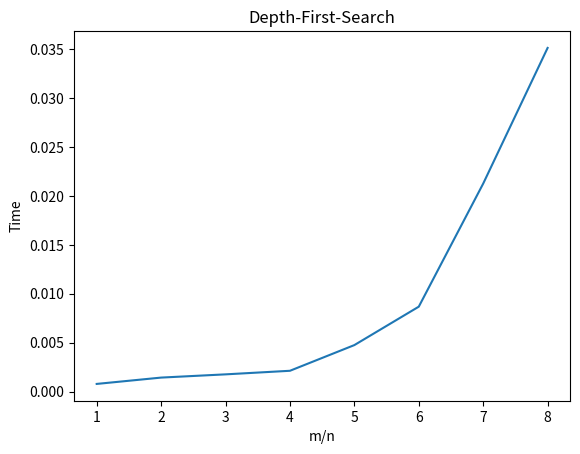

Generate this figure with matplotlib:
import random
import copy
import time
import matplotlib.pyplot as plt


def isSolution(child):
    global clauseArray
    table = copy.deepcopy(clauseArray)
    sizeOfChild = len(child)
    countTrue = 0
    # get all values in clauseArray and find if they are negative numbers.
    # table saves propositional values regarding randomNumber values
    for i, element in enumerate(clauseArray):
        for id, j in enumerate(element):
            # j<0 negative number
            if j < 0:
                if j >= -sizeOfChild:
                    # change number sign
                    table[i][id] = (not child[-j - 1])
            else:
                if j <= sizeOfChild:
                    table[i][id] = (child[j - 1])
        for id, j in enumerate(element):
            if table[i][id] == True:
                countTrue += 1
                break
    # if countTrue equals clauseArray length then every C is satisfied
    if countTrue == len(clauseArray):
        return True

    return False


# print values we used to find the solution
def makeInputFile(n, m, k):
    global clauseArray
    print("n=", n, "m=", m, "k=", k)
    clauseArray = []
    for _ in range(m):
        tempClauses = []
        for _ in range(k):
            randomNumber = random.randint(-n, n)
            while randomNumber == 0:
                randomNumber = random.randint(-n, n)
            tempClauses.append(randomNumber)
        print(tempClauses)
        clauseArray.append(tempClauses)


def isValid(child):
    global clauseArray
    table = copy.deepcopy(clauseArray)
    sizeOfChild = len(child)
    # get all values in clauseArray and find if they are negative numbers.
    # table saves propositional values regarding randomNumber values
    for i, element in enumerate(clauseArray):
        for id, j in enumerate(element):
            if j < 0:
                if j >= -sizeOfChild:
                    table[i][id] = (not child[-j - 1])
            else:
                if j <= sizeOfChild:
                    table[i][id] = (child[j - 1])
        if not any(table[i]):
            return False

    return True


def DFS(n, m, k):
    """step 1"""
    stack = []
    makeInputFile(n, m, k)
    stack.append([])
    """step 2"""
    while stack:
        """a"""
        vertex = stack.pop()
        """b"""
        while len(vertex) == n:
            if stack:
                vertex = stack.pop()
            else:
                return "Error"
        leftChild = copy.deepcopy(vertex)
        leftChild.append(False)
        rightChild = copy.deepcopy(vertex)
        rightChild.append(True)
        """step i"""
        if isValid(leftChild):
            """1"""
            if isSolution(leftChild):
                return "Solved" + str(leftChild)
            else:
                """step ii"""
                stack.append(leftChild)
        """step i"""
        if isValid(rightChild):
            """1"""
            if isSolution(rightChild):
                return "Solved" + str(leftChild)
            else:
                """step ii"""
                stack.append(rightChild)

    """step 3"""
    return "Impossible"


if __name__ == '__main__':
    x = []
    y = []
    for j in range(1, 9):
        start = time.time()
        print(DFS(10, 10 * j, 4))  # n, m, k
        end = time.time()
        x.append(j)
        y.append(end - start)
    plt.plot(x, y)

    # naming the x-axis
    plt.xlabel('m/n')

    # naming the y-axis
    plt.ylabel('Time')

    # giving a title to my graph
    plt.title('Depth-First-Search')

    # function to show the plot
    plt.show()
